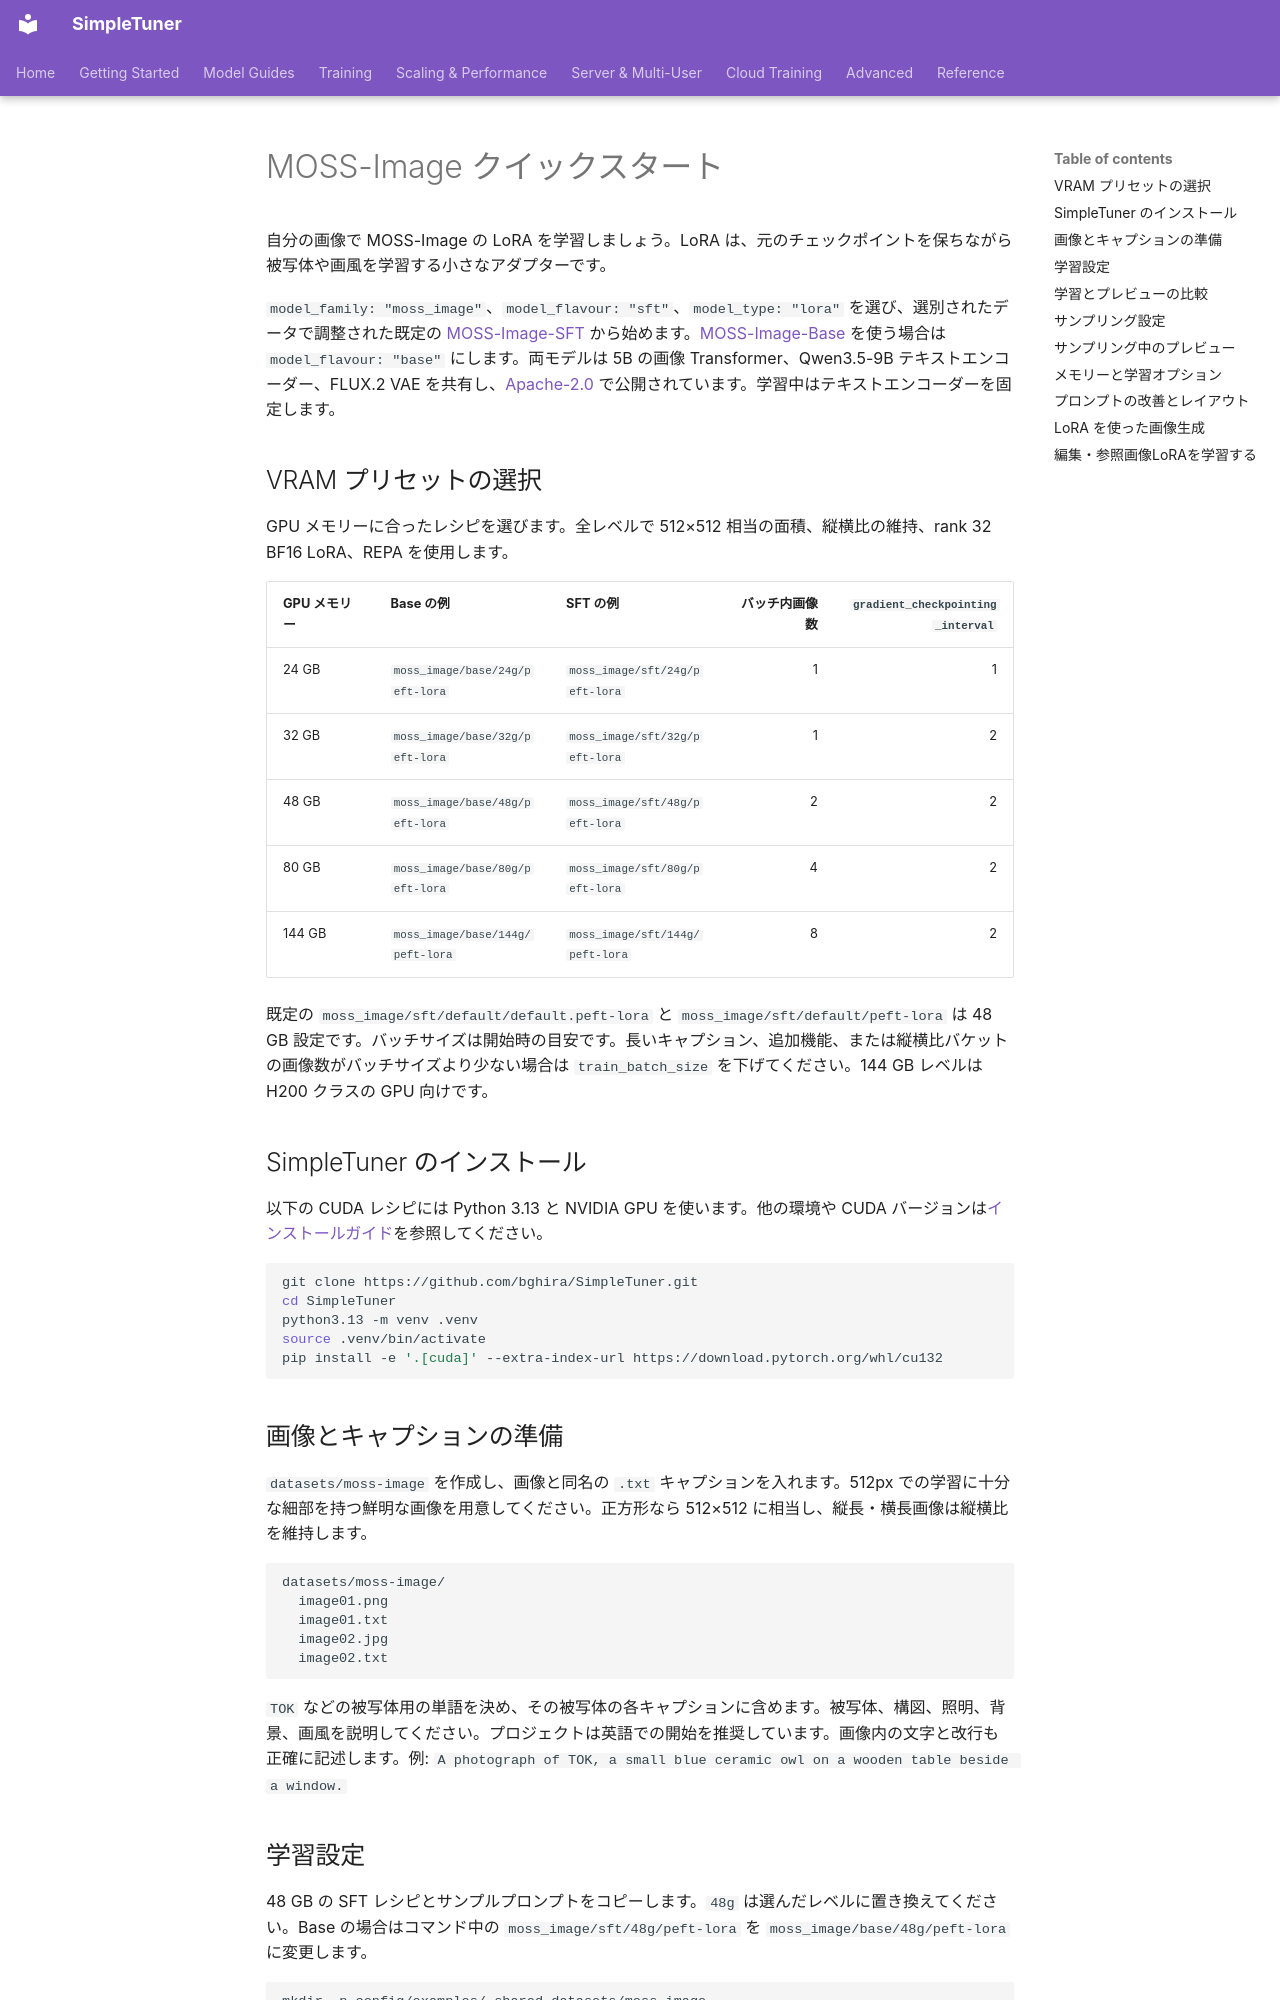

repository: bghira/SimpleTuner · page: quickstart/MOSS_IMAGE.ja/index.html · generator: mkdocs

# MOSS-Image クイックスタート

自分の画像で MOSS-Image の LoRA を学習しましょう。LoRA は、元のチェックポイントを保ちながら被写体や画風を学習する小さなアダプターです。

`model_family: "moss_image"`、`model_flavour: "sft"`、`model_type: "lora"` を選び、選別されたデータで調整された既定の [MOSS-Image-SFT](https://huggingface.co/OpenMOSS-Team/MOSS-Image-SFT) から始めます。[MOSS-Image-Base](https://huggingface.co/OpenMOSS-Team/MOSS-Image-Base) を使う場合は `model_flavour: "base"` にします。両モデルは 5B の画像 Transformer、Qwen3.5-9B テキストエンコーダー、FLUX.2 VAE を共有し、[Apache-2.0](https://huggingface.co/OpenMOSS-Team/MOSS-Image-Base/blob/main/LICENSE) で公開されています。学習中はテキストエンコーダーを固定します。

## VRAM プリセットの選択

GPU メモリーに合ったレシピを選びます。全レベルで 512×512 相当の面積、縦横比の維持、rank 32 BF16 LoRA、REPA を使用します。

| GPU メモリー | Base の例 | SFT の例 | バッチ内画像数 | `gradient_checkpointing_interval` |
| --- | --- | --- | ---: | ---: |
| 24 GB | `moss_image/base/24g/peft-lora` | `moss_image/sft/24g/peft-lora` | 1 | 1 |
| 32 GB | `moss_image/base/32g/peft-lora` | `moss_image/sft/32g/peft-lora` | 1 | 2 |
| 48 GB | `moss_image/base/48g/peft-lora` | `moss_image/sft/48g/peft-lora` | 2 | 2 |
| 80 GB | `moss_image/base/80g/peft-lora` | `moss_image/sft/80g/peft-lora` | 4 | 2 |
| 144 GB | `moss_image/base/144g/peft-lora` | `moss_image/sft/144g/peft-lora` | 8 | 2 |

既定の `moss_image/sft/default/default.peft-lora` と `moss_image/sft/default/peft-lora` は 48 GB 設定です。バッチサイズは開始時の目安です。長いキャプション、追加機能、または縦横比バケットの画像数がバッチサイズより少ない場合は `train_batch_size` を下げてください。144 GB レベルは H200 クラスの GPU 向けです。

## SimpleTuner のインストール

以下の CUDA レシピには Python 3.13 と NVIDIA GPU を使います。他の環境や CUDA バージョンは[インストールガイド](../INSTALL.md)を参照してください。

```bash
git clone https://github.com/bghira/SimpleTuner.git
cd SimpleTuner
python3.13 -m venv .venv
source .venv/bin/activate
pip install -e '.[cuda]' --extra-index-url https://download.pytorch.org/whl/cu132
```

## 画像とキャプションの準備

`datasets/moss-image` を作成し、画像と同名の `.txt` キャプションを入れます。512px での学習に十分な細部を持つ鮮明な画像を用意してください。正方形なら 512×512 に相当し、縦長・横長画像は縦横比を維持します。

```text
datasets/moss-image/
  image01.png
  image01.txt
  image02.jpg
  image02.txt
```

`TOK` などの被写体用の単語を決め、その被写体の各キャプションに含めます。被写体、構図、照明、背景、画風を説明してください。プロジェクトは英語での開始を推奨しています。画像内の文字と改行も正確に記述します。例: `A photograph of TOK, a small blue ceramic owl on a wooden table beside a window.`
